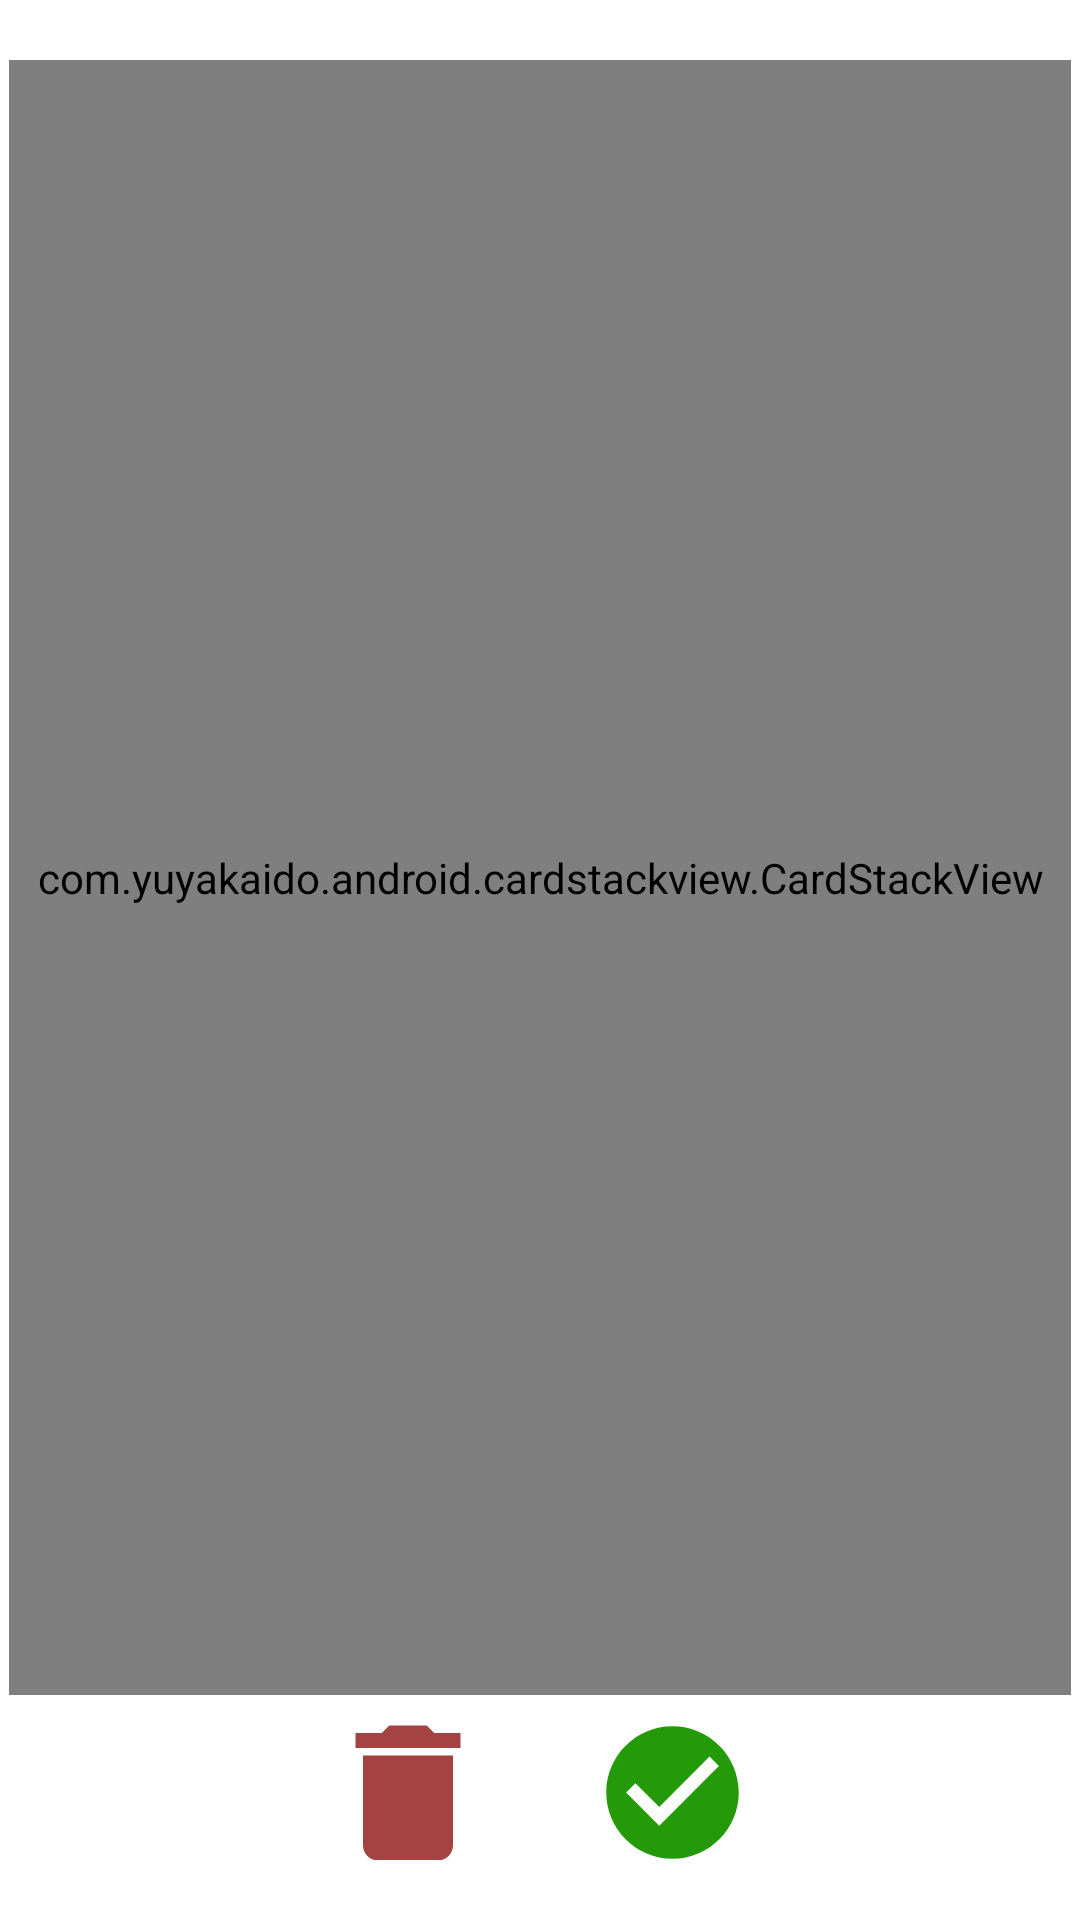

Layout XML and referenced resources for this Android screen:
<!-- AndroidManifest.xml: application theme Theme.KAMPA -->
<!-- res/layout/fragment_aprobar.xml -->
<?xml version="1.0" encoding="utf-8"?>

<LinearLayout xmlns:android="http://schemas.android.com/apk/res/android"
    xmlns:tools="http://schemas.android.com/tools"
    android:layout_width="match_parent"
    android:layout_height="match_parent"
    tools:context=".fragments.AprobarFragment"
    android:orientation="vertical"
    android:gravity="center_horizontal"
    android:weightSum="6">

    <com.yuyakaido.android.cardstackview.CardStackView
        android:id="@+id/swipeCard"
        android:layout_width="match_parent"
        android:layout_height="match_parent"
        android:layout_marginTop="20dp"
        android:layout_marginLeft="3dp"
        android:layout_marginRight="3dp"
        android:layout_weight="5"/>

    <LinearLayout
        android:layout_width="wrap_content"
        android:layout_height="wrap_content"
        android:orientation="horizontal"
        android:layout_marginTop="10sp"
        android:layout_marginBottom="20sp"
        android:layout_weight="1">

        <ImageButton
            android:id="@+id/btnAprobarEliminar"
            android:layout_width="wrap_content"
            android:layout_height="wrap_content"
            android:src="@drawable/ic_delete"
            android:background="@null"
            style="?android:attr/borderlessButtonStyle" />


        <ImageButton
            android:id="@+id/btnAprobarCheck"
            android:layout_width="wrap_content"
            android:layout_height="wrap_content"
            android:src="@drawable/ic_check_circle"
            android:background="@null"
            android:stateListAnimator="@null"
            style="?android:attr/borderlessButtonStyle"/>

    </LinearLayout>



</LinearLayout>
<!-- resources referenced by this layout -->
<resources>
  <!-- drawable ic_check_circle (drawable) -->
  <vector android:height="53dp" android:tint="#249A08"
      android:viewportHeight="24" android:viewportWidth="24"
      android:width="53dp" xmlns:android="http://schemas.android.com/apk/res/android">
      <path android:fillColor="@android:color/white" android:pathData="M12,2C6.48,2 2,6.48 2,12s4.48,10 10,10 10,-4.48 10,-10S17.52,2 12,2zM10,17l-5,-5 1.41,-1.41L10,14.17l7.59,-7.59L19,8l-9,9z"/>
  </vector>
  <!-- drawable ic_delete (drawable) -->
  <vector android:height="60dp" android:tint="#A54343"
      android:viewportHeight="24" android:viewportWidth="24"
      android:width="60dp" xmlns:android="http://schemas.android.com/apk/res/android">
      <path android:fillColor="@android:color/white" android:pathData="M6,19c0,1.1 0.9,2 2,2h8c1.1,0 2,-0.9 2,-2V7H6v12zM19,4h-3.5l-1,-1h-5l-1,1H5v2h14V4z"/>
  </vector>
  <style name="Theme.KAMPA" parent="Theme.MaterialComponents.DayNight.NoActionBar">
          
          <item name="colorPrimary">@color/rosa</item>
          <item name="colorPrimaryVariant">@color/colorPrimary</item>
          <item name="colorOnPrimary">@color/white</item>
          
          <item name="colorSecondary">@color/azul</item>
          <item name="colorSecondaryVariant">@color/teal_700</item>
          <item name="colorOnSecondary">@color/black</item>
          
          <item name="android:statusBarColor" tools:targetApi="l">?attr/colorPrimaryVariant</item>
          
      </style>
  <color name="rosa">#D93671</color>
  <color name="colorPrimary">#AFAFAF</color>
  <color name="white">#FFFFFFFF</color>
  <color name="azul">#14B2B2</color>
  <color name="teal_700">#FF018786</color>
  <color name="black">#FF000000</color>
</resources>
